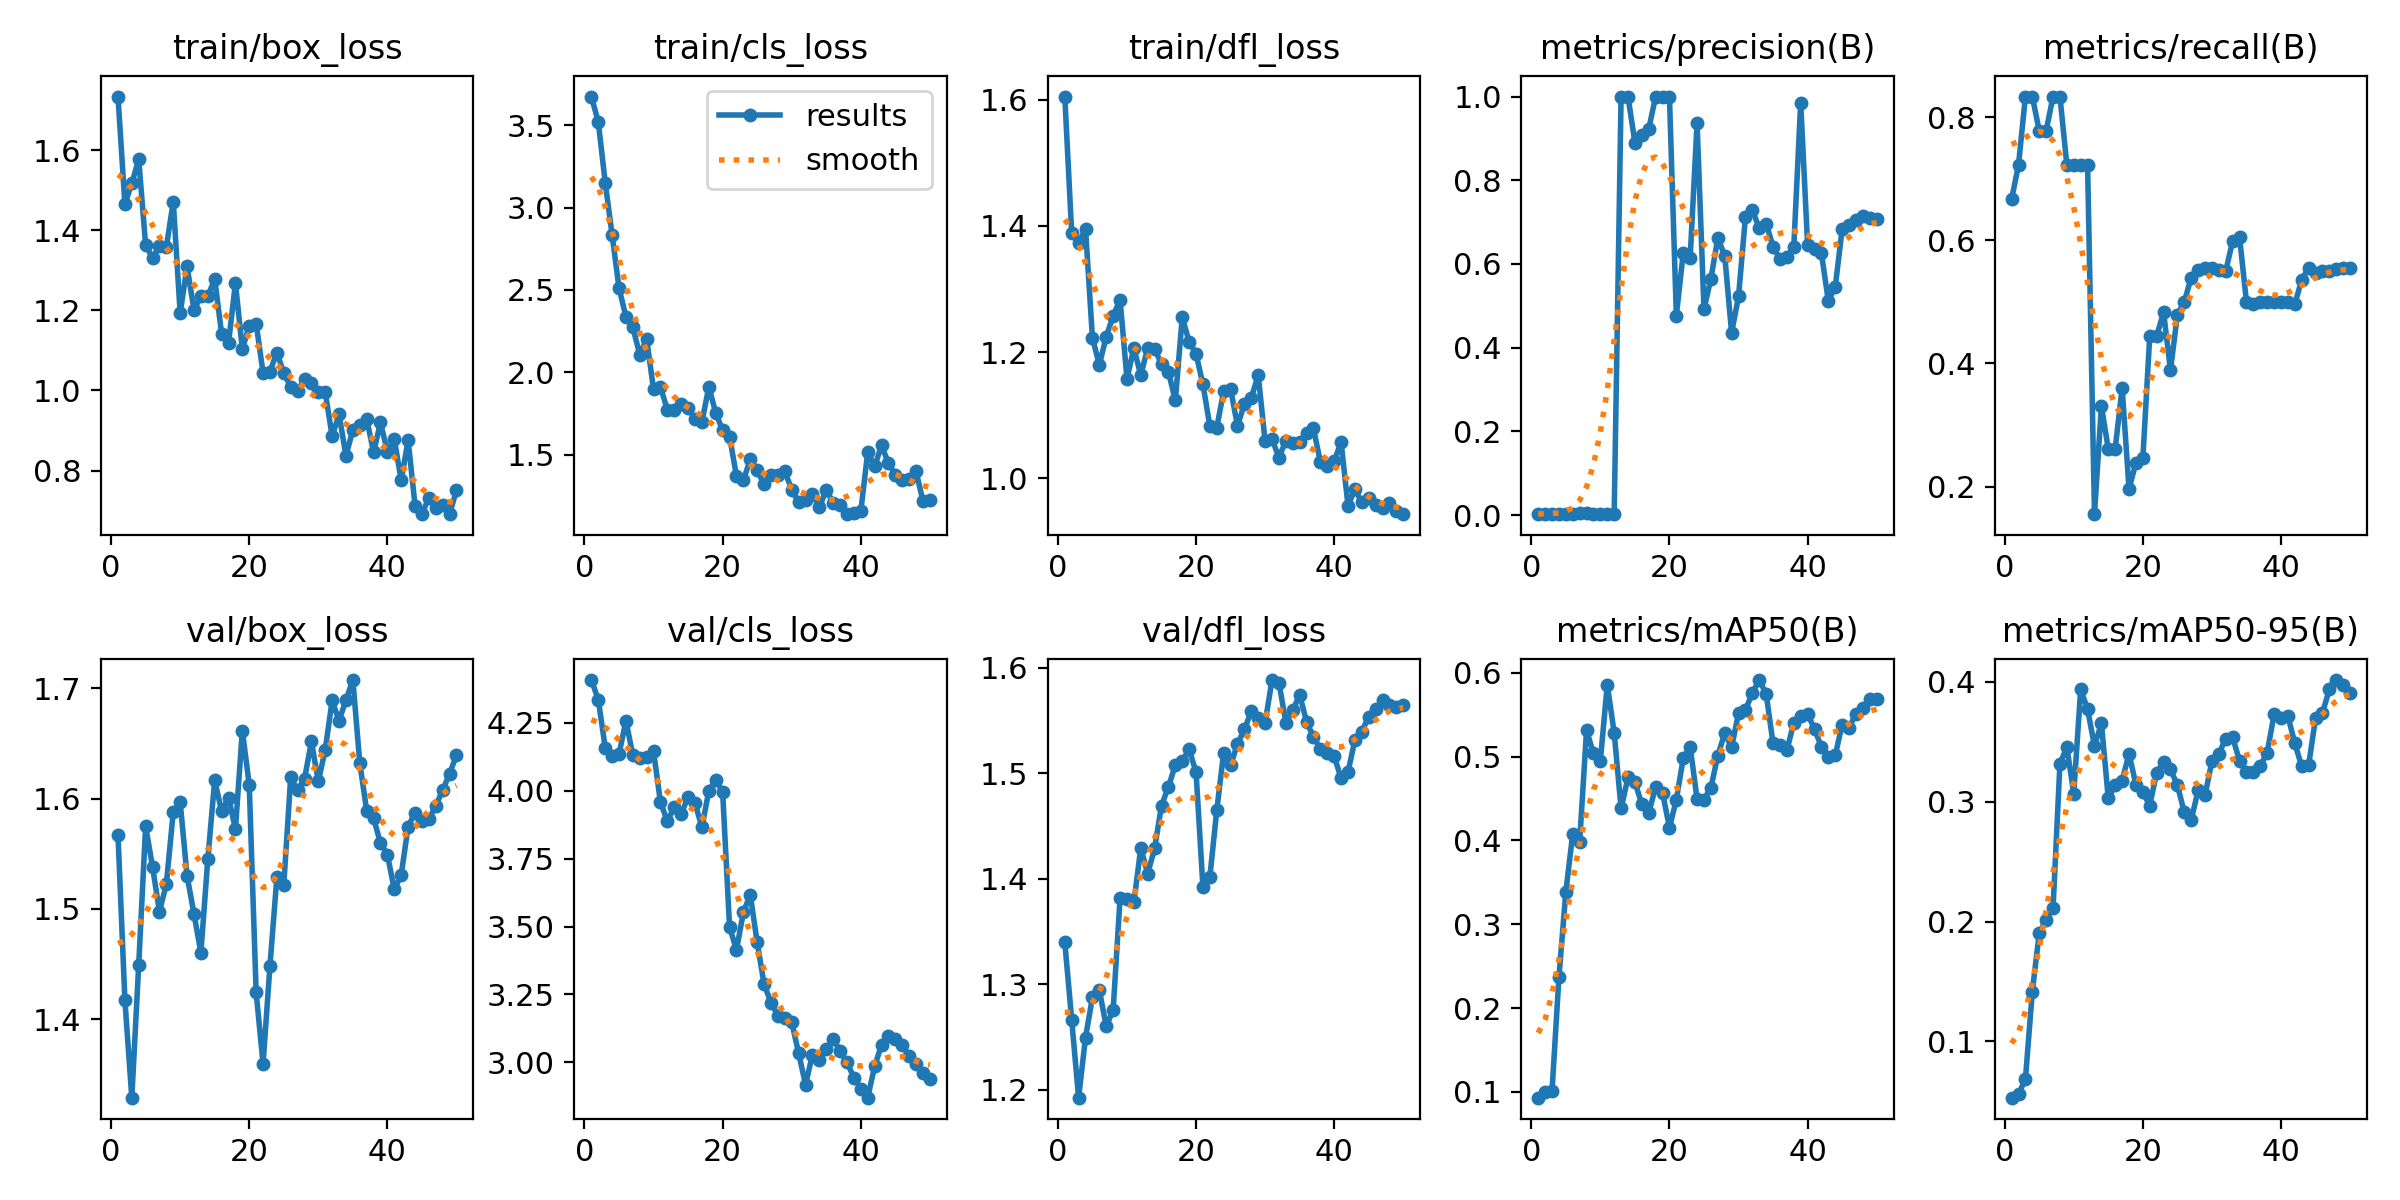

Values plotted in this chart, from the file beside it:
epoch, time, train/box_loss, train/cls_loss, train/dfl_loss, metrics/precision(B), metrics/recall(B), metrics/mAP50(B), metrics/mAP50-95(B), val/box_loss, val/cls_loss, val/dfl_loss, lr/pg0, lr/pg1, lr/pg2
1, 17.95, 1.734, 3.674, 1.605, 0.00236, 0.6667, 0.09319, 0.05313, 1.567, 4.408, 1.34, 4.287e-05, 4.287e-05, 4.287e-05
2, 35.84, 1.465, 3.519, 1.388, 0.00272, 0.7222, 0.1002, 0.05629, 1.417, 4.336, 1.266, 9.80494e-05, 9.80494e-05, 9.80494e-05
3, 53.22, 1.517, 3.151, 1.372, 0.0033, 0.8333, 0.1008, 0.06839, 1.329, 4.159, 1.192, 0.000151, 0.000151, 0.000151
4, 70.42, 1.578, 2.835, 1.396, 0.00342, 0.8333, 0.2367, 0.1417, 1.449, 4.128, 1.249, 0.0002016, 0.0002016, 0.0002016
5, 87.86, 1.363, 2.51, 1.223, 0.00326, 0.7778, 0.3386, 0.1903, 1.575, 4.135, 1.288, 0.00025, 0.00025, 0.00025
6, 105.3, 1.331, 2.338, 1.18, 0.00352, 0.7778, 0.4079, 0.2017, 1.538, 4.258, 1.294, 0.0002961, 0.0002961, 0.0002961
7, 122.4, 1.36, 2.273, 1.225, 0.00404, 0.8333, 0.398, 0.211, 1.497, 4.131, 1.26, 0.00034, 0.00034, 0.00034
8, 139.6, 1.359, 2.108, 1.258, 0.00448, 0.8333, 0.5314, 0.3319, 1.523, 4.121, 1.276, 0.0003816, 0.0003816, 0.0003816
9, 156.7, 1.472, 2.201, 1.283, 0.00371, 0.7222, 0.5037, 0.3455, 1.588, 4.123, 1.381, 0.0004209, 0.0004209, 0.0004209
10, 173.9, 1.193, 1.897, 1.158, 0.00324, 0.7222, 0.4951, 0.3068, 1.597, 4.145, 1.381, 0.000458, 0.000458, 0.000458
11, 191, 1.31, 1.91, 1.206, 0.00297, 0.7222, 0.5858, 0.3938, 1.53, 3.958, 1.377, 0.0004928, 0.0004928, 0.0004928
12, 208.2, 1.201, 1.773, 1.163, 0.00292, 0.7222, 0.5283, 0.3772, 1.496, 3.888, 1.429, 0.0005253, 0.0005253, 0.0005253
13, 225.5, 1.236, 1.773, 1.207, 1, 0.1554, 0.4382, 0.3464, 1.46, 3.94, 1.405, 0.0005556, 0.0005556, 0.0005556
14, 243.5, 1.235, 1.809, 1.205, 1, 0.3312, 0.4751, 0.3654, 1.545, 3.915, 1.429, 0.0005836, 0.0005836, 0.0005836
15, 260.6, 1.279, 1.785, 1.181, 0.8901, 0.2609, 0.4698, 0.3027, 1.617, 3.978, 1.469, 0.0006094, 0.0006094, 0.0006094
16, 277.7, 1.142, 1.713, 1.169, 0.9093, 0.2619, 0.4431, 0.3139, 1.588, 3.955, 1.487, 0.0006329, 0.0006329, 0.0006329
17, 294.8, 1.119, 1.698, 1.123, 0.9227, 0.3602, 0.4326, 0.3176, 1.601, 3.865, 1.508, 0.0006541, 0.0006541, 0.0006541
18, 312, 1.268, 1.912, 1.255, 1, 0.1966, 0.4637, 0.34, 1.572, 4, 1.511, 0.0006731, 0.0006731, 0.0006731
19, 329, 1.103, 1.754, 1.217, 1, 0.2386, 0.4569, 0.3141, 1.662, 4.04, 1.523, 0.0006898, 0.0006898, 0.0006898
20, 346.1, 1.161, 1.648, 1.198, 1, 0.2461, 0.4153, 0.308, 1.613, 3.996, 1.501, 0.0007042, 0.0007042, 0.0007042
21, 363.2, 1.167, 1.61, 1.149, 0.4768, 0.4444, 0.4486, 0.2968, 1.424, 3.499, 1.392, 0.0007164, 0.0007164, 0.0007164
22, 380.2, 1.044, 1.371, 1.083, 0.6266, 0.4444, 0.498, 0.3244, 1.36, 3.414, 1.401, 0.0007263, 0.0007263, 0.0007263
23, 479.3, 1.047, 1.344, 1.08, 0.6149, 0.4834, 0.5117, 0.3333, 1.448, 3.552, 1.465, 0.0007339, 0.0007339, 0.0007339
24, 496.5, 1.095, 1.472, 1.138, 0.9365, 0.3889, 0.4494, 0.3269, 1.529, 3.617, 1.519, 0.0007393, 0.0007393, 0.0007393
25, 513.6, 1.044, 1.404, 1.142, 0.4926, 0.479, 0.4487, 0.3139, 1.522, 3.441, 1.507, 0.0007424, 0.0007424, 0.0007424
26, 530.7, 1.009, 1.32, 1.083, 0.5644, 0.5, 0.4629, 0.2911, 1.619, 3.288, 1.528, 0.0007216, 0.0007216, 0.0007216
27, 547.9, 0.999, 1.377, 1.118, 0.662, 0.5394, 0.5009, 0.2847, 1.608, 3.22, 1.541, 0.0006934, 0.0006934, 0.0006934
28, 565, 1.028, 1.377, 1.128, 0.6202, 0.5514, 0.5281, 0.3095, 1.618, 3.172, 1.559, 0.0006651, 0.0006651, 0.0006651
29, 582.1, 1.018, 1.399, 1.163, 0.4358, 0.5556, 0.5111, 0.3054, 1.652, 3.162, 1.553, 0.0006368, 0.0006368, 0.0006368
30, 599.2, 0.9953, 1.287, 1.059, 0.5223, 0.5556, 0.5518, 0.3339, 1.616, 3.147, 1.548, 0.0006085, 0.0006085, 0.0006085
31, 616.7, 0.9959, 1.211, 1.062, 0.7116, 0.5525, 0.5552, 0.34, 1.644, 3.034, 1.588, 0.0005802, 0.0005802, 0.0005802
32, 633.9, 0.886, 1.223, 1.033, 0.7289, 0.5501, 0.5761, 0.3525, 1.689, 2.918, 1.586, 0.0005519, 0.0005519, 0.0005519
33, 651.1, 0.9403, 1.261, 1.059, 0.6857, 0.5988, 0.5913, 0.3538, 1.671, 3.027, 1.548, 0.0005236, 0.0005236, 0.0005236
34, 668.6, 0.8373, 1.18, 1.057, 0.6964, 0.605, 0.575, 0.3342, 1.69, 3.01, 1.559, 0.0004953, 0.0004953, 0.0004953
35, 685.6, 0.9014, 1.284, 1.057, 0.6418, 0.5, 0.5156, 0.3249, 1.708, 3.05, 1.574, 0.000467, 0.000467, 0.000467
36, 702.7, 0.9148, 1.209, 1.072, 0.6113, 0.4971, 0.5141, 0.325, 1.632, 3.087, 1.549, 0.0004387, 0.0004387, 0.0004387
37, 720.2, 0.9294, 1.191, 1.079, 0.6176, 0.4997, 0.5076, 0.33, 1.589, 3.041, 1.534, 0.0004104, 0.0004104, 0.0004104
38, 737.3, 0.8455, 1.139, 1.025, 0.6409, 0.5, 0.5401, 0.341, 1.582, 3, 1.523, 0.0003821, 0.0003821, 0.0003821
39, 754.4, 0.9202, 1.147, 1.02, 0.9851, 0.5, 0.5489, 0.3729, 1.56, 2.943, 1.519, 0.0003538, 0.0003538, 0.0003538
40, 771.5, 0.8472, 1.156, 1.028, 0.6458, 0.5, 0.5507, 0.37, 1.549, 2.903, 1.516, 0.0003255, 0.0003255, 0.0003255
41, 788.6, 0.8779, 1.516, 1.057, 0.6368, 0.5, 0.533, 0.3715, 1.518, 2.87, 1.495, 0.0002972, 0.0002972, 0.0002972
42, 806.2, 0.7756, 1.428, 0.9564, 0.6255, 0.4964, 0.5115, 0.3488, 1.531, 2.985, 1.501, 0.0002689, 0.0002689, 0.0002689
43, 823.6, 0.8762, 1.556, 0.9823, 0.5118, 0.5357, 0.4999, 0.3294, 1.575, 3.064, 1.531, 0.0002406, 0.0002406, 0.0002406
44, 840.7, 0.7126, 1.448, 0.962, 0.545, 0.5556, 0.5015, 0.3306, 1.587, 3.098, 1.539, 0.0002123, 0.0002123, 0.0002123
45, 857.9, 0.691, 1.378, 0.9689, 0.683, 0.5464, 0.5382, 0.3695, 1.58, 3.084, 1.554, 0.0001841, 0.0001841, 0.0001841
46, 875.2, 0.7322, 1.347, 0.9583, 0.694, 0.5501, 0.5346, 0.3741, 1.581, 3.062, 1.561, 0.0001558, 0.0001558, 0.0001558
47, 892.7, 0.7057, 1.351, 0.9526, 0.7055, 0.5503, 0.5511, 0.3937, 1.594, 3.024, 1.569, 0.0001275, 0.0001275, 0.0001275
48, 910.2, 0.7143, 1.399, 0.9606, 0.714, 0.5539, 0.5581, 0.4015, 1.608, 2.994, 1.564, 9.91726e-05, 9.91726e-05, 9.91726e-05
49, 927.6, 0.6913, 1.218, 0.9481, 0.7095, 0.5556, 0.5683, 0.3972, 1.623, 2.96, 1.562, 7.08784e-05, 7.08784e-05, 7.08784e-05
50, 945.1, 0.7507, 1.225, 0.9431, 0.7075, 0.5556, 0.5682, 0.3909, 1.64, 2.938, 1.564, 4.25842e-05, 4.25842e-05, 4.25842e-05
